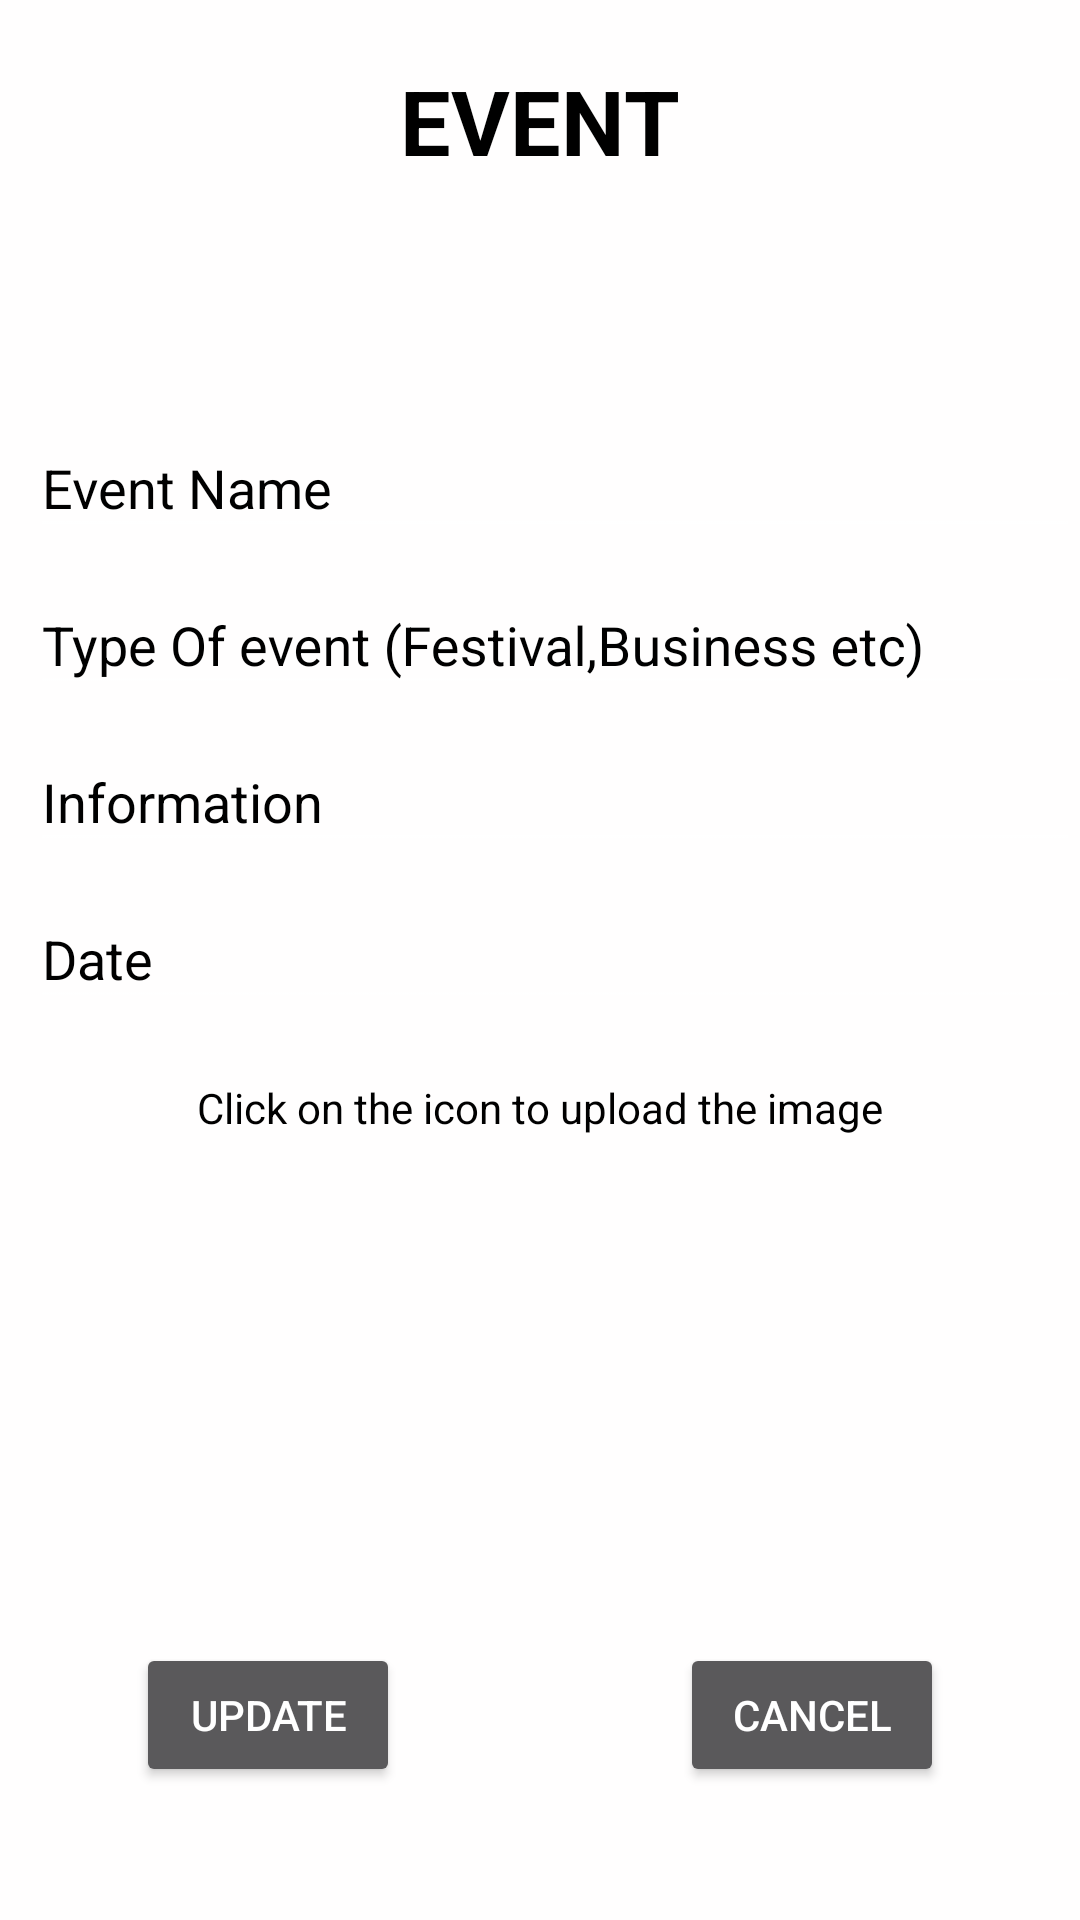

Layout XML and referenced resources for this Android screen:
<!-- AndroidManifest.xml: application theme Theme.AppCompat.NoActionBar -->
<!-- res/layout/activity_events.xml -->
<?xml version="1.0" encoding="utf-8"?>
<RelativeLayout xmlns:android="http://schemas.android.com/apk/res/android"
    xmlns:app="http://schemas.android.com/apk/res-auto"
    xmlns:tools="http://schemas.android.com/tools"
    android:layout_width="match_parent"
    android:layout_height="match_parent"
    tools:context="com.example.asus.admin.Events"
    android:background="#fffefe">
    <ScrollView
        android:id="@+id/scroll1"

        android:backgroundTint="@color/colorBlack"
        android:layout_width="match_parent"

        android:layout_height="match_parent"
        android:layout_alignParentTop="true"
        android:layout_alignParentStart="true">

        <RelativeLayout
            android:id="@+id/relativeInner"
            android:backgroundTint="@color/colorBlack"
            android:layout_width="match_parent"
            android:layout_height="match_parent">

            <TextView
                android:id="@+id/textEvent"
                android:layout_width="wrap_content"
                android:layout_height="wrap_content"
                android:layout_marginTop="20dp"
                android:text="EVENT"
                android:textSize="30dp"
                android:layout_centerHorizontal="true"
                android:textColor="@color/colorBlack"
                android:textStyle="bold"/>

            <android.support.design.widget.TextInputLayout
                android:id="@+id/textLayoutName"
                android:layout_width="match_parent"
                android:layout_height="wrap_content"
                android:layout_marginTop="70dp"
                android:layout_below="@+id/textEvent"
                android:textColorHint="@color/colorBlack">

                <EditText
                    android:id="@+id/textName"
                    android:layout_width="match_parent"
                    android:layout_marginTop="50dp"
                    android:layout_marginLeft="10dp"
                    android:textColor="@color/colorBlack"
                    android:layout_height="wrap_content"
                    android:hint="Event Name" />

            </android.support.design.widget.TextInputLayout>

            <android.support.design.widget.TextInputLayout
                android:id="@+id/textLayoutFabric"
                android:layout_width="match_parent"
                android:layout_height="wrap_content"
                android:layout_below="@+id/textLayoutName"
                android:textColorHint="@color/colorBlack">

                <EditText
                    android:id="@+id/textType"
                    android:layout_width="match_parent"
                    android:layout_height="wrap_content"
                    android:layout_marginLeft="10dp"
                    android:textColor="@color/colorBlack"
                    android:hint="Type Of event (Festival,Business etc)" />

            </android.support.design.widget.TextInputLayout>

            <android.support.design.widget.TextInputLayout
                android:id="@+id/textShopName"
                android:layout_width="match_parent"
                android:layout_height="wrap_content"
                android:layout_below="@+id/textLayoutFabric"
                android:textColorHint="@color/colorBlack">

                <EditText
                    android:id="@+id/textInfo"
                    android:layout_width="match_parent"
                    android:layout_marginLeft="10dp"
                    android:layout_height="wrap_content"
                    android:textColor="@color/colorBlack"
                    android:hint="Information" />

            </android.support.design.widget.TextInputLayout>



            <android.support.design.widget.TextInputLayout
                android:id="@+id/textShopCost"
                android:layout_width="match_parent"
                android:layout_height="wrap_content"
                android:layout_below="@+id/textShopName"
                android:textColorHint="@color/colorBlack">

                <EditText
                    android:id="@+id/textDate"
                    android:layout_width="match_parent"
                    android:layout_marginLeft="10dp"
                    android:layout_height="wrap_content"
                    android:textColor="@color/colorBlack"
                    android:inputType="number"
                    android:hint="Date" />

            </android.support.design.widget.TextInputLayout>

            <TextView
                android:layout_width="wrap_content"
                android:layout_height="wrap_content"
                android:layout_marginTop="20dp"
                android:text="Click on the icon to upload the image"
                android:textColor="@color/colorBlack"
                android:layout_centerHorizontal="true"
                android:layout_below="@id/textShopCost"/>

            <ImageView
                android:id="@+id/images"
                android:layout_width="100dp"
                android:layout_height="100dp"
                android:layout_marginTop="70dp"
                android:layout_below="@+id/textShopCost"
                android:src="@drawable/photo"
                android:layout_centerHorizontal="true" />

            <Button
                android:id="@+id/btn_signup"
                android:layout_width="wrap_content"
                android:layout_height="wrap_content"
                android:text="@string/btn_update"
                android:layout_marginTop="38dp"
                android:layout_below="@+id/images"
                android:layout_toStartOf="@+id/textEvent" />

            <Button
                android:id="@+id/btn_cancel"
                android:layout_width="wrap_content"
                android:layout_height="wrap_content"
                android:text="Cancel"
                android:layout_alignBaseline="@+id/btn_signup"
                android:layout_alignBottom="@+id/btn_signup"
                android:layout_toEndOf="@+id/textEvent" />

        </RelativeLayout>
    </ScrollView>

</RelativeLayout>
<!-- resources referenced by this layout -->
<resources>
  <color name="colorBlack">#000000</color>
  <string name="btn_update">Update</string>
</resources>
